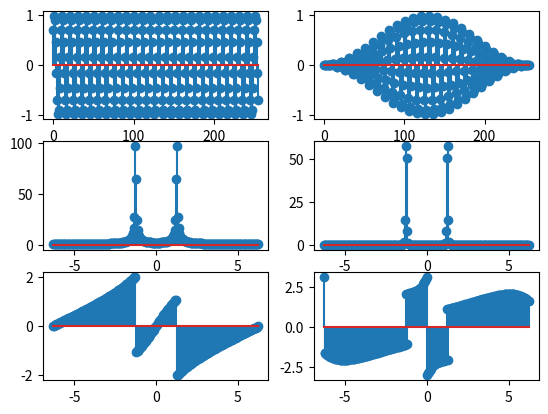

Write the Python code that produced this figure.
import matplotlib.pyplot as plt
import numpy as np

N= 256

n = np.arange(0, N, 1)
m = np.arange(-(N/2), N/2, 1)
w = 2*np.pi*m/128
win = np.hanning(N)

x_1 = np.sin(2*n*np.pi*0.1 + np.pi/4)
X_1 = np.fft.fftshift(np.fft.fft(x_1))
xw_1 = win * np.sin(2*n*np.pi*0.1 + np.pi/4)
Xw_1 = np.fft.fftshift(np.fft.fft(xw_1))

x_2 = np.cos(np.pi*n)
X_2 = np.fft.fftshift(np.fft.fft(x_2))

x_3 = np.zeros(N)
x_3[10] = 1.0
X_3 = np.fft.fftshift(np.fft.fft(x_3))

plt.subplot(3, 2, 1)
plt.stem(n, x_1)
plt.subplot(3, 2, 3)
plt.stem(w, np.abs(X_1))
plt.subplot(3, 2, 5)
plt.stem(w, np.angle(X_1))

plt.subplot(3, 2, 2)
plt.stem(n, xw_1)
plt.subplot(3, 2, 4)
plt.stem(w, np.abs(Xw_1))
plt.subplot(3, 2, 6)
plt.stem(w, np.angle(Xw_1))
plt.show()